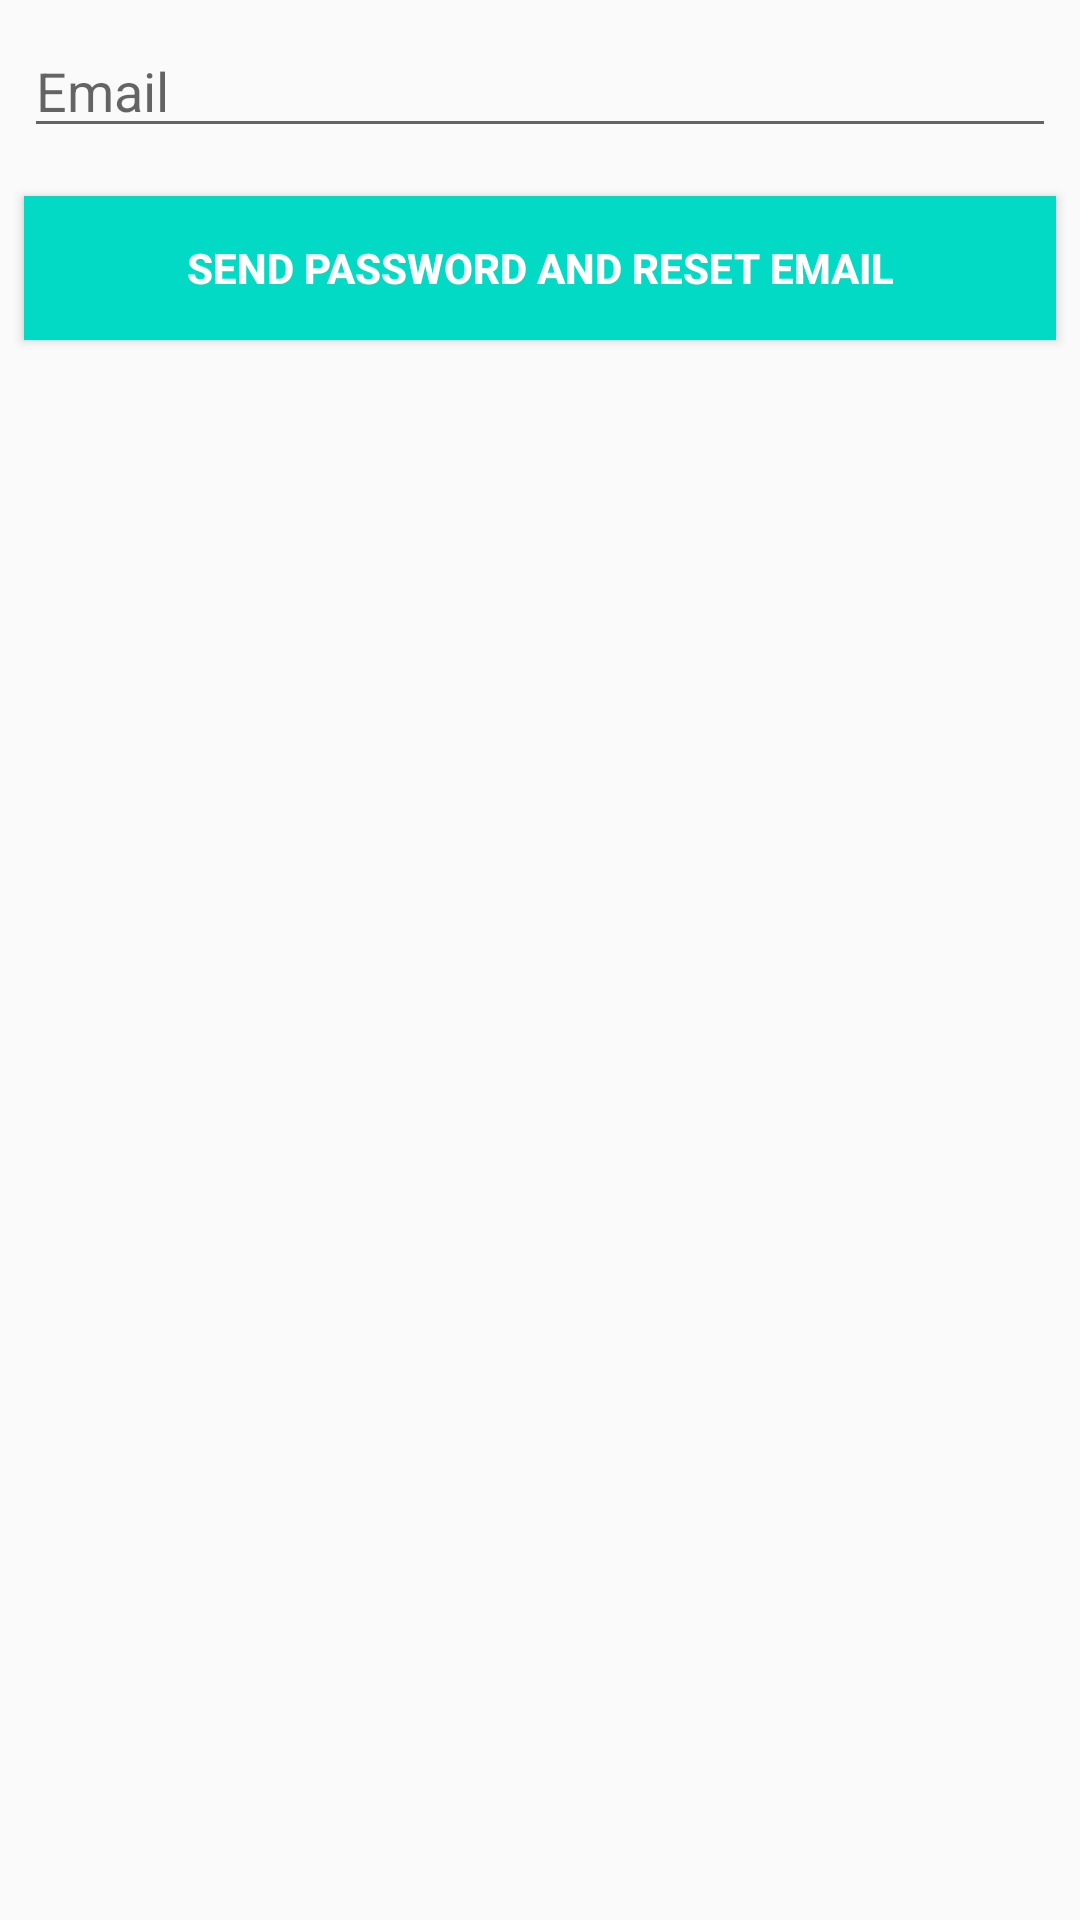

Android layout source for this screen:
<!-- AndroidManifest.xml: application theme AppTheme -->
<!-- res/layout/activity_forgot_password.xml -->
<?xml version="1.0" encoding="utf-8"?>
<RelativeLayout xmlns:android="http://schemas.android.com/apk/res/android"
    xmlns:app="http://schemas.android.com/apk/res-auto"
    xmlns:tools="http://schemas.android.com/tools"
    android:layout_width="match_parent"
    android:layout_height="match_parent"
    tools:context=".ForgotPasswordActivity">


    <EditText
        android:id="@+id/et_email"
        style="@style/viewCustom"
        android:ems="10"
        android:hint="Email"
        android:inputType="textEmailAddress" />

    <Button
        android:id="@+id/btn_submit"
        style="@style/viewCustom"
        android:layout_below="@id/et_email"
        android:background="@color/colorAccent"
        android:text="send password and reset email"
        android:textColor="@android:color/white"
        android:textStyle="bold" />


</RelativeLayout>
<!-- resources referenced by this layout -->
<resources>
  <style name="viewCustom">
          <item name="android:layout_width">match_parent</item>
          <item name="android:layout_height">wrap_content</item>
          <item name="android:layout_margin">8dp</item>
      </style>
  <style name="AppTheme" parent="Theme.AppCompat.Light.DarkActionBar">
          Theme.MaterialComponents.Light.DarkActionBar
  
  
          <item name="colorPrimary">@color/colorPrimary</item>
          <item name="colorPrimaryDark">@color/colorPrimaryDark</item>
          <item name="colorAccent">@color/colorAccent</item>
          <item name="textAppearanceOverline">@style/TextAppearance.MaterialComponents.Overline
          </item>
  
  
      </style>
  <!-- not gathered from this repository: default colours our renderer supplied (Android Studio template values) -->
  <color name="colorPrimary">#FF6200EE</color>
  <color name="colorPrimaryDark">#FF3700B3</color>
  <color name="colorAccent">#FF03DAC5</color>
</resources>
